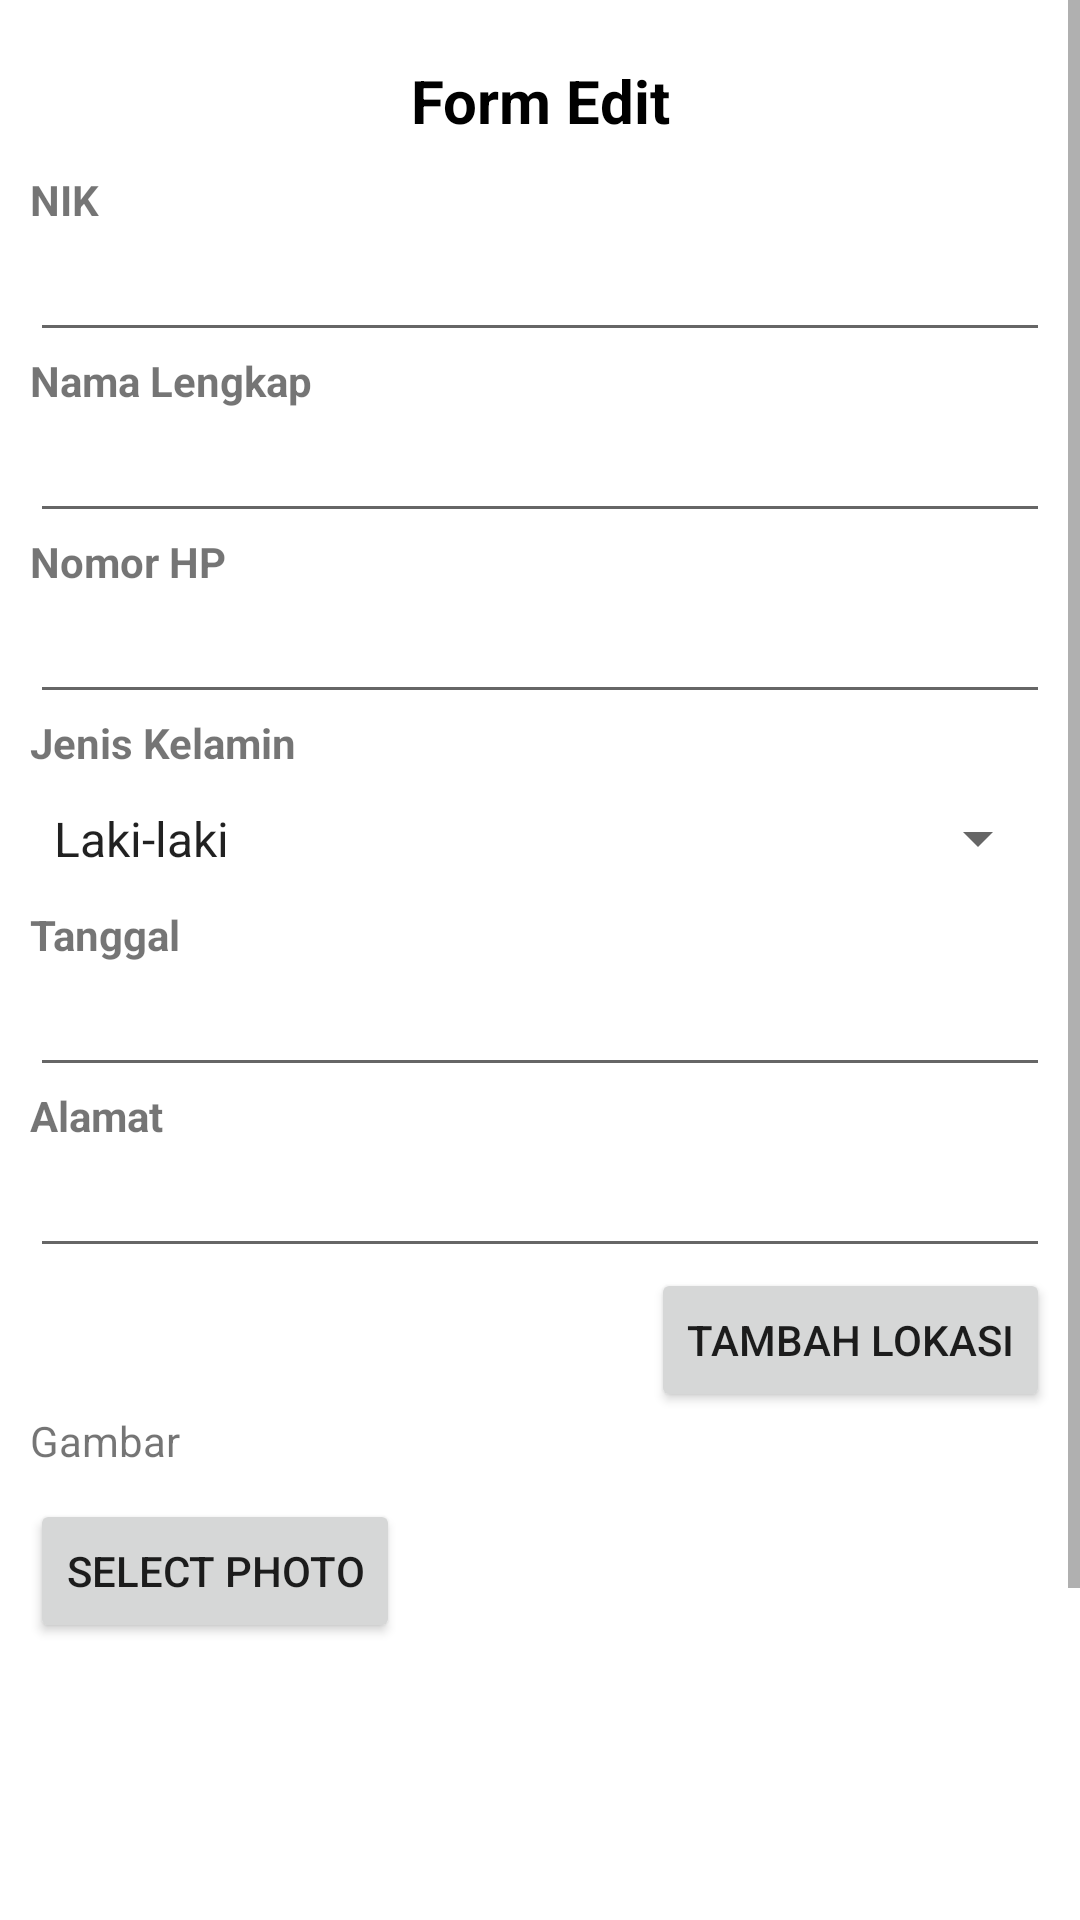

Layout XML and referenced resources for this Android screen:
<!-- AndroidManifest.xml: application theme Theme.AplikasiKPU -->
<!-- res/layout/activity_edit.xml -->
<?xml version="1.0" encoding="utf-8"?>
<ScrollView xmlns:android="http://schemas.android.com/apk/res/android"
    xmlns:app="http://schemas.android.com/apk/res-auto"
    xmlns:tools="http://schemas.android.com/tools"
    android:layout_width="match_parent"
    android:layout_height="match_parent"
    tools:context=".AddActivity">

    <LinearLayout
        android:layout_width="match_parent"
        android:layout_height="wrap_content"
        android:padding="10dp"
        android:orientation="vertical">
        <TextView
            android:layout_width="match_parent"
            android:layout_height="wrap_content"
            android:textAlignment="center"
            android:padding="10dp"
            android:textStyle="bold"
            android:textColor="@color/black"
            android:textSize="20dp"
            android:text="Form Edit">
        </TextView>
        <TextView
            android:layout_width="wrap_content"
            android:layout_height="wrap_content"
            android:text="NIK"
            android:textStyle="bold"/>
        <EditText
            android:id="@+id/txNomorNik_Edit"
            android:layout_width="match_parent"
            android:layout_height="wrap_content"
            android:inputType="number"/>
        <TextView
            android:layout_width="wrap_content"
            android:layout_height="wrap_content"
            android:text="Nama Lengkap"
            android:textStyle="bold"/>
        <EditText
            android:id="@+id/txNama_Edit"
            android:layout_width="match_parent"
            android:layout_height="wrap_content"
            android:inputType="textCapSentences"/>
        <TextView
            android:layout_width="wrap_content"
            android:layout_height="wrap_content"
            android:text="Nomor HP"
            android:textStyle="bold"/>
        <EditText
            android:id="@+id/txNomorhp_Edit"
            android:layout_width="match_parent"
            android:layout_height="wrap_content"
            android:inputType="number"/>
        <TextView
            android:layout_width="wrap_content"
            android:layout_height="wrap_content"
            android:text="Jenis Kelamin"
            android:textStyle="bold"/>
        <Spinner
            android:id="@+id/spJK_Edit"
            android:layout_width="match_parent"
            android:layout_height="45dp"
            android:entries="@array/jenis_kelamin"/>
        <TextView
            android:layout_width="wrap_content"
            android:layout_height="wrap_content"
            android:text="Tanggal"
            android:textStyle="bold"/>
        <EditText
            android:id="@+id/txTanggal_Edit"
            android:layout_width="match_parent"
            android:layout_height="wrap_content"
            android:inputType="textCapSentences"/>
        <TextView
            android:id="@+id/tvLocation"
            android:layout_width="wrap_content"
            android:layout_height="wrap_content"
            android:text="Alamat"
            android:textStyle="bold"/>
        <EditText
            android:id="@+id/txAlamat_Edit"
            android:layout_width="match_parent"
            android:layout_height="wrap_content"
            android:inputType="textCapSentences"/>
        <Button
            android:id="@+id/btnGetLocation"
            android:layout_width="wrap_content"
            android:layout_height="wrap_content"
            android:text="Tambah Lokasi"
            android:layout_gravity="end"
            android:onClick="getLocation"
            />
        <TextView
            android:layout_width="match_parent"
            android:layout_height="wrap_content"
            android:paddingBottom="10dp"
            android:text="Gambar">
        </TextView>
        <Button
            android:id="@+id/btnChoosePhoto"
            android:layout_width="wrap_content"
            android:layout_height="wrap_content"
            android:text="Select Photo"
            android:layout_centerInParent="true"
            android:onClick="selectPhoto" />
        <ImageView
            android:id="@+id/image_view"
            android:layout_width="200dp"
            android:layout_height="200dp"
            android:layout_below="@id/btnChoosePhoto"
            android:layout_centerHorizontal="true"
            android:layout_marginTop="16dp"
            android:src="@drawable/ic_launcher_foreground"
            android:scaleType="centerCrop" />
    </LinearLayout>
</ScrollView>
<!-- resources referenced by this layout -->
<resources>
  <string-array name="jenis_kelamin">
          <item>Laki-laki</item>
          <item>Perempuan</item>
      </string-array>
  <style name="Theme.AplikasiKPU" parent="Theme.MaterialComponents.DayNight.DarkActionBar">
          
          <item name="colorPrimary">@color/purple_500</item>
          <item name="colorPrimaryVariant">@color/purple_700</item>
          <item name="colorOnPrimary">@color/white</item>
          
          <item name="colorSecondary">@color/teal_200</item>
          <item name="colorSecondaryVariant">@color/teal_700</item>
          <item name="colorOnSecondary">@color/black</item>
          
          <item name="android:statusBarColor">?attr/colorPrimaryVariant</item>
          
      </style>
  <!-- not gathered from this repository: default colours our renderer supplied (Android Studio template values) -->
  <color name="purple_500">#FF6200EE</color>
  <color name="purple_700">#FF3700B3</color>
  <color name="teal_200">#FF03DAC5</color>
  <color name="teal_700">#FF018786</color>
  <color name="black">#FF000000</color>
  <color name="white">#FFFFFFFF</color>
</resources>
